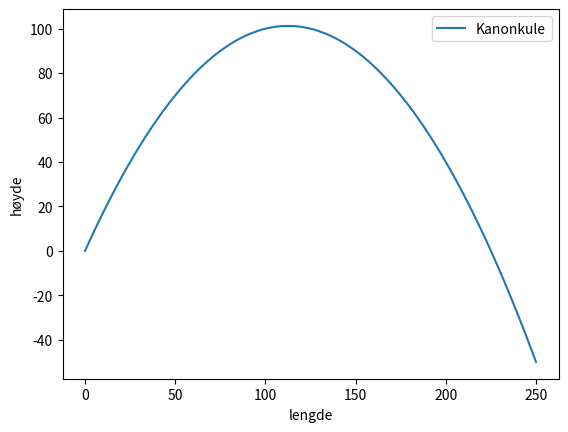

The matplotlib source for this figure:
# -*- coding: utf-8 -*-
"""
Created on Tue Nov  3 09:14:23 2020

@author: stein

Kurs i Python, Oppgave 
"""
import numpy as np
import matplotlib.pyplot as plt


def kanonkule_x(t):
    return 25*t

def kanonkule_y(t):
    return 45*t-5*t**2

def kanonkule_posisjon(t):
    return kanonkule_x(t),kanonkule_y(t)

def kanonkule():
    tid = float(input("Tast inn tiden for kanonkula: "))
    x,y=kanonkule_posisjon(tid)
    print(f"kanonkula har beveget seg {x}m i x-retning og {y}m i y-retning")
    
def kanonkule_bane():
    tid = np.linspace(0,10,100)
    x,y=kanonkule_posisjon(tid)
    #print(f"t={t}: x={x},y={y}")     
    plt.plot(x,y, label="Kanonkule")
    plt.xlabel("lengde")
    plt.ylabel("høyde")
    plt.legend()
    plt.savefig("plot.png")
    plt.show()
    
#kanonkule()
kanonkule_bane()
